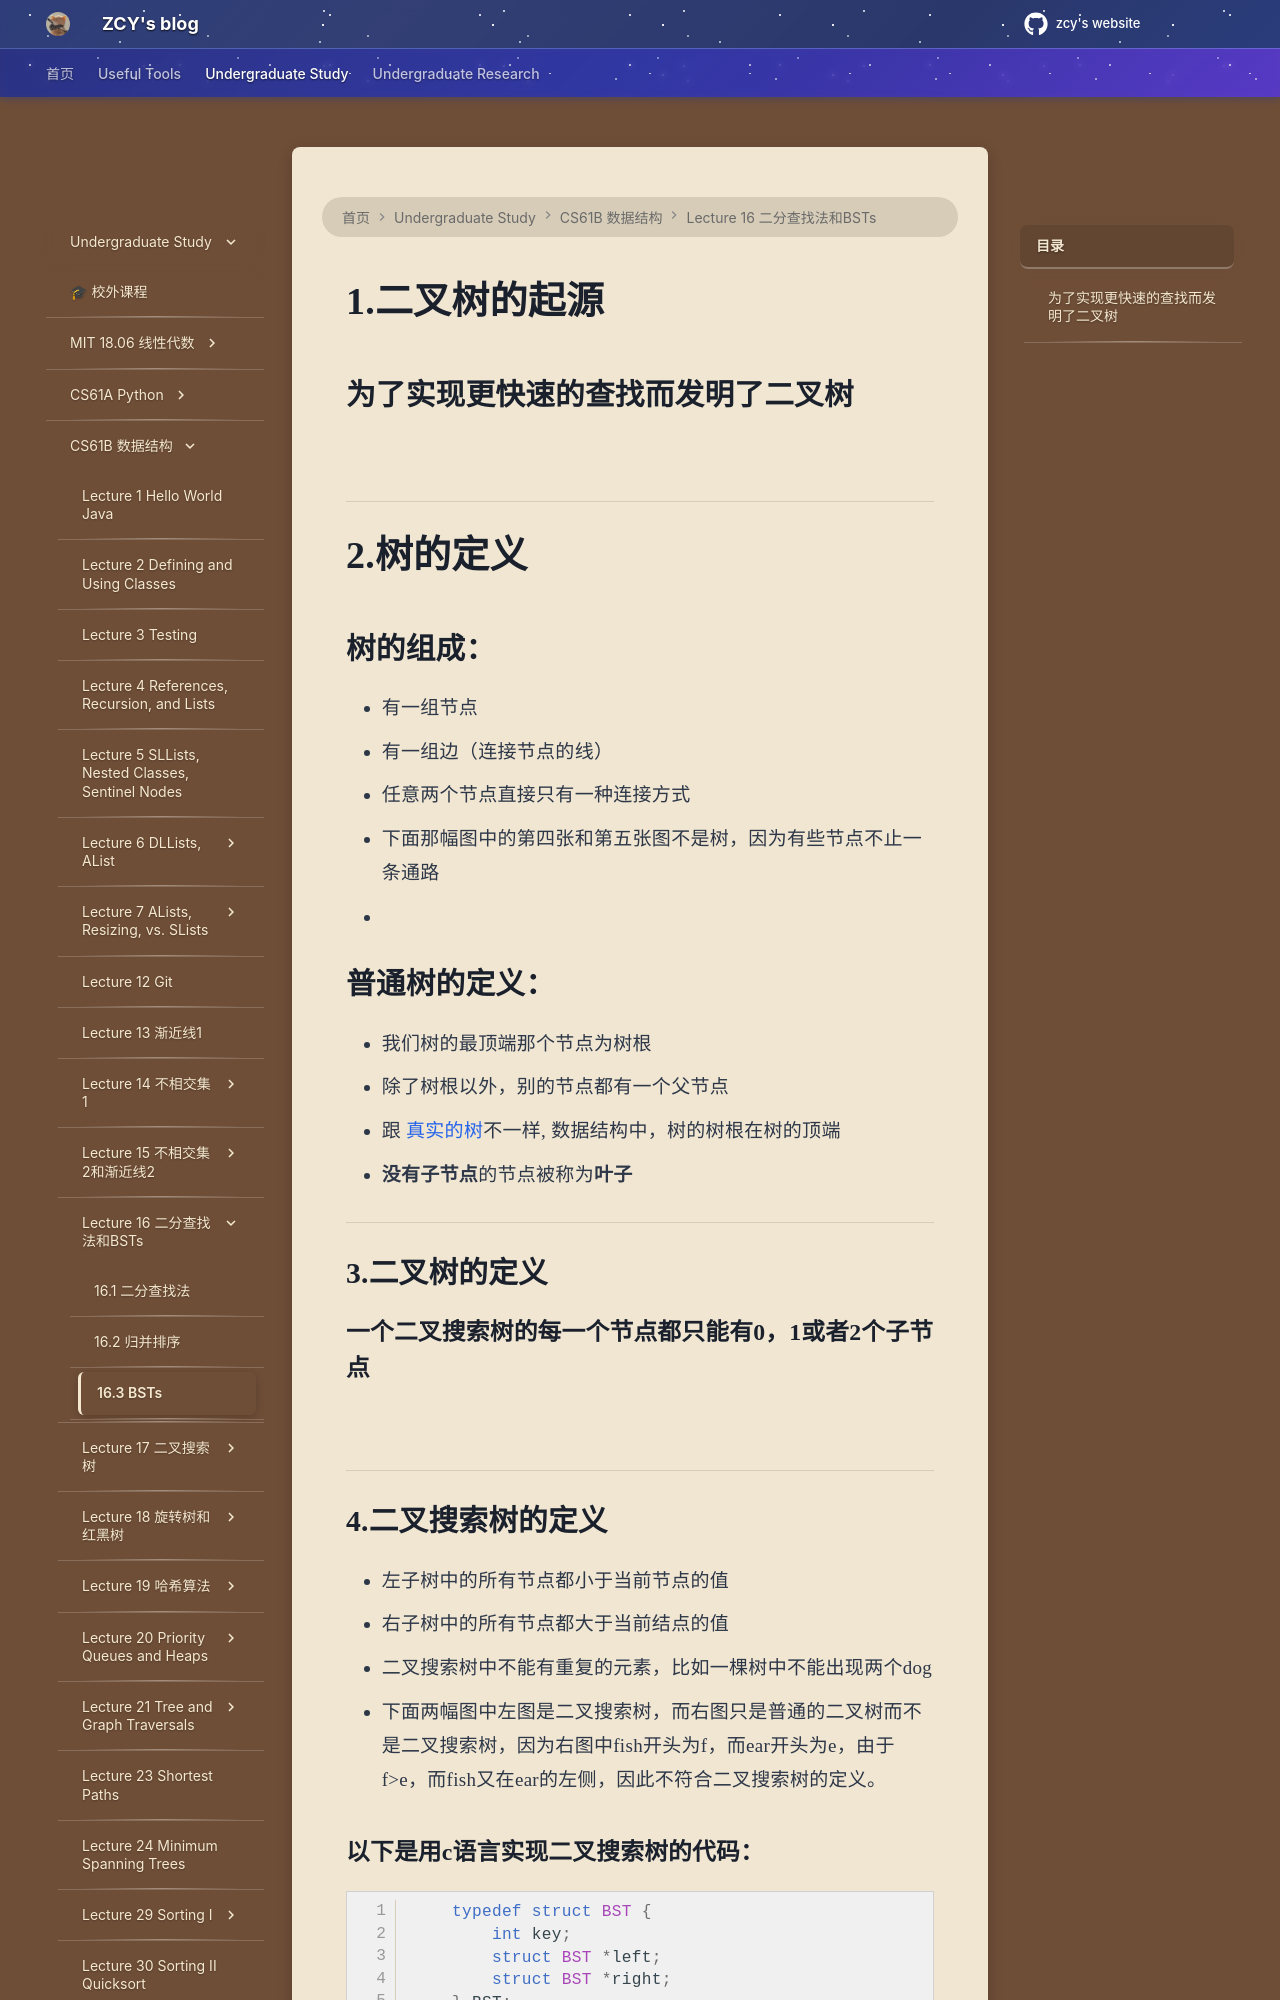

repository: mouchenmou/ZCY-s-website · page: 笔记本/CS61B/Lecture 16 二分查找法，ADTs，BSTs/BSTs/index.html · generator: mkdocs

# 1.二叉树的起源
## 为了实现更快速的查找而发明了二叉树
![](附件/Pasted%20image%2020251005210300.png)

---

# 2.树的定义
## 树的组成：
- 有一组节点
- 有一组边（连接节点的线）
- 任意两个节点直接只有一种连接方式
- 下面那幅图中的第四张和第五张图不是树，因为有些节点不止一条通路
- ![](附件/Pasted%20image%2020251005210356.png)

## 普通树的定义：
- 我们树的最顶端那个节点为树根
- 除了树根以外，别的节点都有一个父节点
- 跟 [真实的树](https://www.amusingplanet.com/2010/12/baobab-upside-down-tree.html)不一样, 数据结构中，树的树根在树的顶端
- **没有子节点**的节点被称为**叶子**

---

## 3.二叉树的定义

### 一个二叉搜索树的每一个节点都只能有0，1或者2个子节点
![](附件/Pasted%20image%2020251005210429.png)

---

## 4.二叉搜索树的定义
- 左子树中的所有节点都小于当前节点的值
- 右子树中的所有节点都大于当前结点的值
- 二叉搜索树中不能有重复的元素，比如一棵树中不能出现两个dog
- 下面两幅图中左图是二叉搜索树，而右图只是普通的二叉树而不是二叉搜索树，因为右图中fish开头为f，而ear开头为e，由于f>e，而fish又在ear的左侧，因此不符合二叉搜索树的定义。
![](附件/Pasted%20image%2020251005210503.png)
